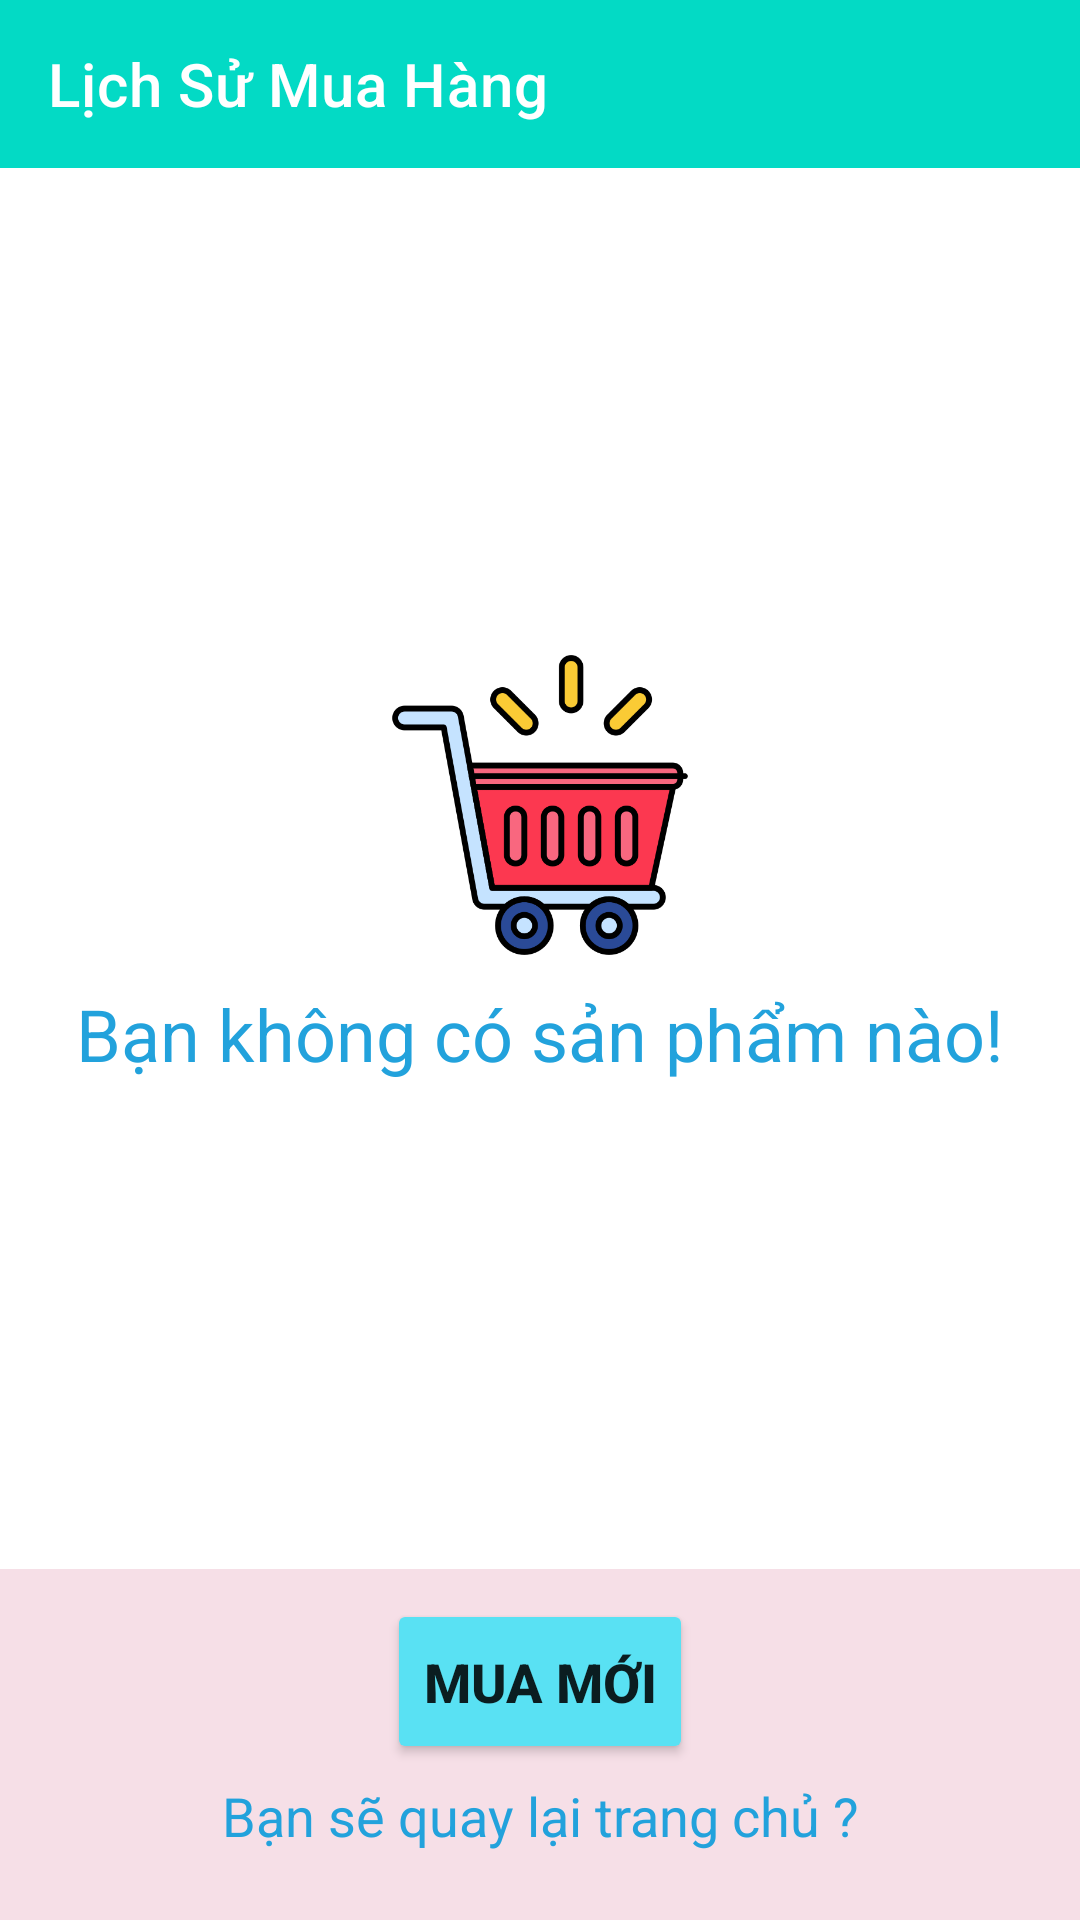

Android layout source for this screen:
<!-- AndroidManifest.xml: application theme Theme.AppBanDienThoai -->
<!-- res/layout/activity_lich_su_don_hang.xml -->
<?xml version="1.0" encoding="utf-8"?>
<LinearLayout xmlns:android="http://schemas.android.com/apk/res/android"
    xmlns:app="http://schemas.android.com/apk/res-auto"
    xmlns:tools="http://schemas.android.com/tools"
    android:layout_width="match_parent"
    android:layout_height="match_parent"
    tools:context=".activity.LichSuDonHangActivity"
    android:orientation="vertical"
    android:weightSum="10">
    <androidx.appcompat.widget.Toolbar
        android:id="@+id/lichsu_toolbar"
        android:layout_width="match_parent"
        android:layout_height="wrap_content"
        app:title="Lịch Sử Mua Hàng"
        app:titleTextColor="@color/white"
        android:background="@color/teal_200"/>
    <LinearLayout
        android:layout_width="match_parent"
        android:layout_height="0sp"
        android:layout_weight="8">
        <FrameLayout
            android:layout_width="match_parent"
            android:layout_height="match_parent">
            <LinearLayout
                android:id="@+id/lichsu_sanpham_null"
                android:layout_width="match_parent"
                android:layout_height="match_parent"
                android:orientation="vertical"
                android:gravity="center">
                <ImageView
                    android:layout_width="100sp"
                    android:layout_height="100sp"
                    android:src="@drawable/cart_null"/>
                <TextView
                    android:layout_width="wrap_content"
                    android:layout_height="wrap_content"
                    android:text="Bạn không có sản phẩm nào!"
                    android:textColor="#22A2DC"
                    android:textSize="24sp"
                    android:layout_marginTop="10sp"/>
            </LinearLayout>
            <ListView
                android:id="@+id/lichsu_sanpham"
                android:layout_width="match_parent"
                android:layout_height="match_parent"
                android:divider="#7BCDF3"
                android:dividerHeight="2sp"
                android:listSelector="#CBEBFA"
                android:padding="5sp"/>
        </FrameLayout>
    </LinearLayout>
    <LinearLayout
        android:layout_width="match_parent"
        android:layout_height="0sp"
        android:layout_weight="2"
        android:orientation="vertical"
        android:background="#F6DFE7">
        <Button
            android:id="@+id/lichsu_button"
            android:layout_width="wrap_content"
            android:layout_height="55sp"
            android:text="MUA Mới"
            android:textSize="18sp"
            android:textStyle="bold"
            android:backgroundTint="#59E1F3"
            android:layout_gravity="center"
            android:layout_marginTop="10sp"/>
        <TextView
            android:layout_width="match_parent"
            android:layout_height="wrap_content"
            android:text="Bạn sẽ quay lại trang chủ ?"
            android:textColor="#22A2DC"
            android:textSize="18sp"
            android:layout_marginTop="5sp"
            android:gravity="center"/>
    </LinearLayout>
</LinearLayout>
<!-- resources referenced by this layout -->
<resources>
  <!-- drawable cart_null: png bitmap (drawable-v24, 29021 bytes) -->
  <style name="Theme.AppBanDienThoai" parent="Theme.MaterialComponents.DayNight.NoActionBar">
          
          <item name="colorPrimary">@color/purple_500</item>
          <item name="colorPrimaryVariant">@color/purple_700</item>
          <item name="colorOnPrimary">@color/white</item>
          
          <item name="colorSecondary">@color/teal_200</item>
          <item name="colorSecondaryVariant">@color/teal_700</item>
          <item name="colorOnSecondary">@color/black</item>
          
          <item name="android:statusBarColor">?attr/colorPrimaryVariant</item>
          
      </style>
  <!-- not gathered from this repository: default colours our renderer supplied (Android Studio template values) -->
  <color name="purple_500">#FF6200EE</color>
  <color name="purple_700">#FF3700B3</color>
  <color name="teal_200">#FF03DAC5</color>
  <color name="teal_700">#FF018786</color>
  <color name="black">#FF000000</color>
  <color name="white">#FFFFFFFF</color>
</resources>
